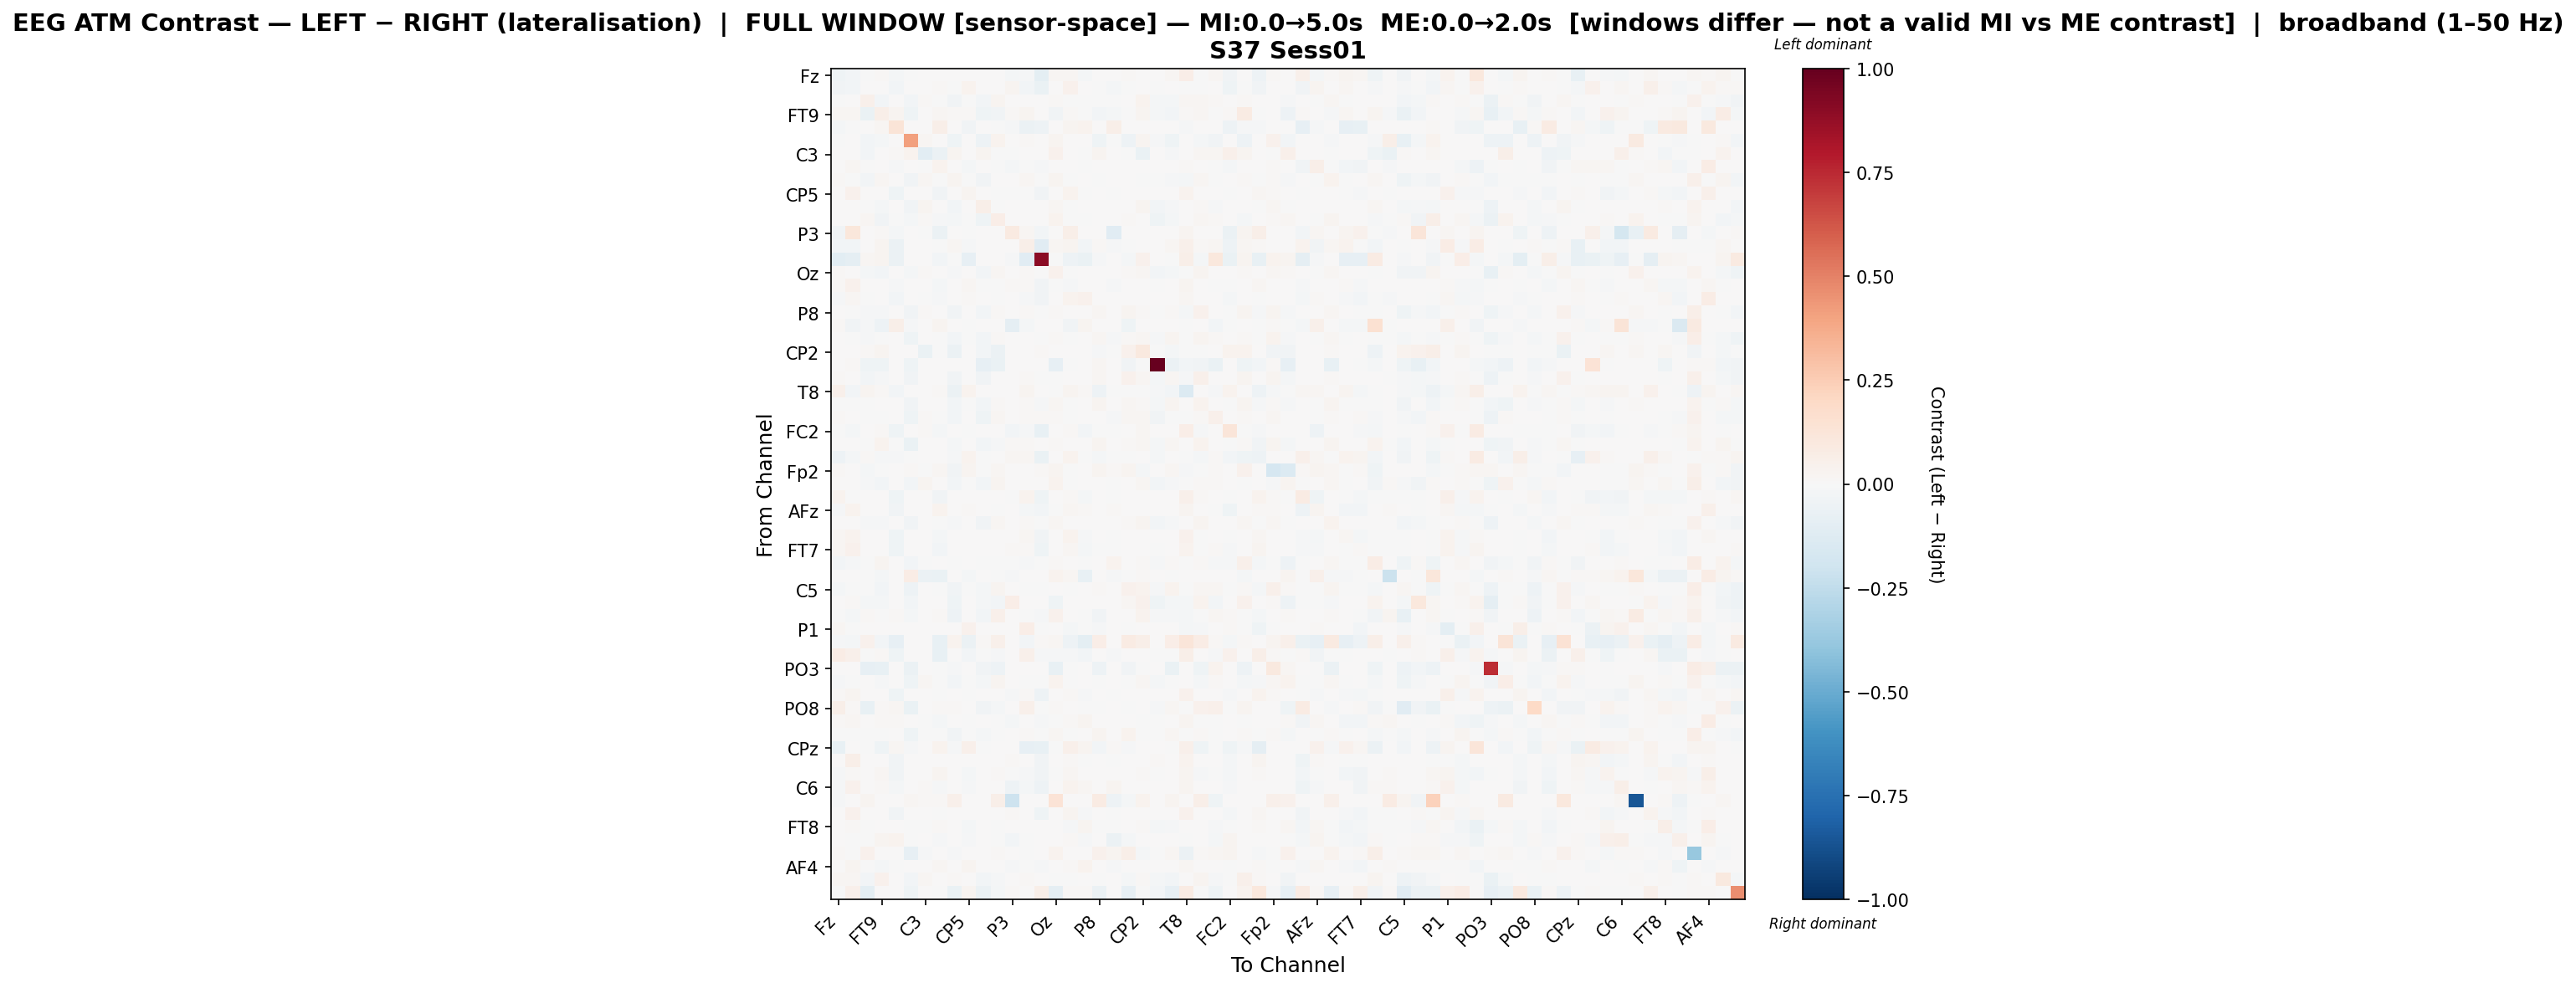

The data file committed next to this chart (first rows):
, Fz, F3, F7, FT9, FC5, FC1, C3, T7, TP9, CP5, CP1, Pz, P3, P7, O1, Oz, O2, P4, P8, TP10, CP6, CP2, Cz
Fz, -0.03967, -0.02493, -0.006012, 0.01145, -0.02237, -0.005336, 0.0, 0.0008118, 0.006033, 0.004583, 0.0, 0.0, -0.01913, -0.01033, -0.09579, 0.0225, 0.02026, -0.01726, 0.005825, 0.007765, 0.01207, 0.003144, 0.0001199
F3, -0.03607, -0.02566, 0.004487, 0.004267, -0.02711, 0.0, 0.0, 0.009387, -0.004503, 0.03478, 0.0, 0.0, 0.02596, -0.03029, -0.06653, 0.0, 0.04176, 0.006742, -0.004512, -0.01752, -0.001974, 0.0, -0.0008781
F7, -0.002624, 0.004788, 0.05246, -0.02659, 0.0, -0.03076, 0.009947, -0.0006805, -0.0375, -5.206121648327546e-05, -0.02532, 0.03125, 0.0, 0.0, 0.001611, 0.01058, -5.206121648327546e-05, -0.0002298, -0.002168, -0.003788, 0.003438, 0.03446, -0.01864
FT9, 0.0226, 0.017, -0.06284, 0.05638, 0.02756, -0.04547, 0.0, 0.01798, 0.01093, 0.0112, -0.04359, -0.03149, 0.007921, 0.02931, 0.006005, -0.03439, 0.0113, -0.001156, -0.02546, -0.02086, -0.006298, 0.02957, -0.02283
FC5, -0.0208, -0.005438, 0.0, 0.02014, 0.1322, 0.0, 0.005938, 0.05642, 0.0, -0.03481, 0.0, -0.0005638, -0.01143, -0.05596, -0.04949, 0.0, 0.02841, 0.03882, 0.0, 0.05621, 0.0, 0.0, 0.0
FC1, -0.004037, 0.0002762, -0.02352, -0.02196, 0.0, 0.4139, 0.01712, 0.0, -0.04563, 0.0, -0.04956, 0.03463, 0.0, 0.015, 0.0, 0.03045, 0.0002762, 0.0, -0.04393, -0.007181, -0.05221, 0.03042, -0.01549
C3, 0.0, 0.0, -0.02485, 0.0, 0.01259, 0.03435, -0.1056, -0.05877, 0.02759, 0.0, 0.02369, -0.006263, -0.0053, 0.0, 0.0, 0.04524, 0.0, -0.005653, 0.02838, 0.0, -0.003792, -0.0634, 0.0
T7, 0.0003618, 0.01876, -0.001228, 0.005908, -0.01166, 0.0, -0.006544, 0.03314, 0.0, -0.02281, 0.004982, -0.006539, -0.01779, -0.00421, -0.01524, 0.0007693, 0.005123, -0.003152, 0.0, 0.007361, 0.0, 0.0003709, 0.0
TP9, 0.00921, -0.00282, -0.02843, 0.01727, 0.0, -0.03855, 0.01661, -5.610376554613959e-05, 0.02632, -5.610376554613959e-05, -0.03133, 0.00353, 0.0, 0.01788, -0.00177, 0.02876, -8.812240472451403e-06, 0.0, -0.003728, 0.0, 0.00328, -0.000327, -0.006277
CP5, 0.001733, 0.03957, 0.0, 0.006307, -0.03966, 0.0, 0.0, -0.032, 0.0, 0.02771, 0.0, -3.45018579615669e-05, -0.005596, -0.003465, -0.03768, 0.0, 0.0375, -0.002151, 0.0, -0.004096, 0.0, 0.0, 0.0
CP1, 0.0, 0.0, -0.004701, -0.02157, 0.0, -0.03813, 0.02791, 0.007164, -0.02844, 0.0, 0.05521, -0.001638, 0.0, 0.0, 0.0, 0.01708, -0.004588, 0.0, 0.003431, 0.0, 0.004811, 0.02986, -0.02963
Pz, 0.0, 0.0, 0.01965, -0.03804, -0.0007963, -0.02103, 0.01231, -0.0135, -0.01878, -0.0002033, -0.03937, 0.06431, 0.0, 0.0, 0.0, 0.03145, -0.00561, -0.002372, 0.006874, 0.0, 0.008741, 0.006316, -0.04606
P3, -0.03322, 0.1157, 0.0, 0.012, -0.02302, 0.0, -0.001584, -0.05958, 0.0, -0.006455, 0.0, 0.0, 0.09351, 0.01904, -0.03061, 0.0, 0.05884, 0.007038, 0.0, -0.1152, 0.0, 0.0, 0.0
P7, -0.02671, -0.02792, 0.0001106, 0.02365, -0.05833, 0.004974, 0.0, -0.007733, 0.01943, -0.01231, 0.0, 0.0001106, 0.002491, 0.06085, -0.1096, 0.01993, 0.02451, -0.02801, 0.01399, -0.01349, -0.001553, 0.0, 0.0001106
O1, -0.1092, -0.08729, 0.01696, 0.02942, -0.05561, 0.0, 0.0, -0.02379, -0.001669, -0.08011, 0.0, 0.0, -0.01535, -0.1139, 0.9036, -0.00135, -0.05186, -0.06979, -0.01399, 0.0, -0.01717, 0.04111, 0.0
Oz, 0.01268, 3.4205385379314766e-05, -0.01672, -0.02405, 0.0, -0.02191, 0.01404, 0.00082, -0.01061, 0.0, -0.02918, 0.02157, 0.0, 0.01188, -0.0005128, 0.04423, -0.0002588, 0.0, 0.005201, 0.0, 0.008479, 0.02202, -0.03103
O2, 0.009605, 0.04046, 0.0, 0.006826, -0.008999, 0.0, 0.0, -0.0195, 0.0, 0.02175, -0.005599, -0.003324, 0.009624, 0.01359, -0.0313, -0.0002777, -0.01417, 0.007793, 0.0, -0.01414, 0.0, 0.0, -0.003375
P4, -0.01034, 0.02077, -0.0001664, 0.0008598, -0.02723, 0.0, -0.0005657, -0.01187, 0.0, 0.007999, 0.0, -0.001098, 0.0008341, -0.01334, -0.03369, 0.0, 0.03403, 0.04539, 0.0, 0.00337, 0.0, 0.0, 0.0
P8, 0.005389, -0.002571, -0.013, -0.01267, 0.0, -0.03694, 0.008424, 0.0, -0.03348, 0.0, -0.02421, 0.008486, 0.0, 0.008663, -0.005164, 0.01503, 3.0822740400964806e-05, 0.0, 0.01682, 0.0, 0.02411, 0.01207, -0.006062
TP10, 0.01129, -0.03324, -0.01457, -0.04871, 0.06218, -0.01192, 0.0, 0.02731, 0.0, -0.00661, 0.0, 0.0, -0.09243, -0.02064, 0.0, 0.0, -0.03273, 0.02444, 0.0, 0.006802, -0.04461, 0.0, 0.0
CP6, 0.007277, -0.001218, -0.01197, -0.005892, 0.0, -0.04172, 0.000844, -5.64044862551647e-05, -0.02698, -5.64044862551647e-05, -0.02524, 0.008844, 0.0, 0.002001, -0.007246, 0.0132, -2.2909489737372367e-05, 0.0, 0.01879, -0.01274, 0.01514, 0.0221, -0.0151
CP2, 0.00362, 0.0, 0.009282, 0.03097, 0.0, 0.006956, -0.06719, -0.0005995, -0.05727, 0.0, -0.03091, -0.06129, 0.0, 0.0, 0.009161, 0.002243, 0.0, 0.0, -0.008631, -0.0001365, 0.041, 0.09935, -0.00355
Cz, 0.0, 0.01046, -0.04497, -0.03959, 0.0, -0.04144, 0.0, 0.0, 0.002326, 0.0, -0.07916, -0.0672, 0.0, 0.0, 0.0, -0.08557, -0.0002118, 0.0, 0.01701, 0.0, -0.03761, -0.003119, 1.0
C4, 0.01304, 3.8341621013927434e-05, -0.02402, -0.01448, 0.0, -0.03594, 0.004142, 0.0, -0.03278, 0.0, -0.03389, 0.0006886, 0.0, 0.01205, -0.0009733, -0.001516, 3.8341621013927434e-05, 0.0, 0.0199, 0.0, 0.04233, 0.01798, -0.01932
T8, 0.04889, -0.02582, 0.02899, 0.009169, -0.02403, 0.0, 0.0, 0.009938, -0.05498, 0.03672, 0.0, 0.0, 0.007704, 0.02443, 0.0028, -0.00525, 0.02681, 0.01228, -0.05305, -0.007072, -0.00679, -0.00098, -0.01443
FT10, -0.0007072, -0.001748, -0.005354, 0.005615, 0.001709, -0.03249, 0.006209, 0.0005716, -0.0272, -5.8160760342895286e-05, -0.02566, 0.01116, 0.0, 0.009711, -0.009934, 0.02175, -2.8172900332002322e-05, 0.0, 0.02621, 0.0, 0.02094, 0.01332, -0.01635
FC6, 0.01209, 0.002708, -0.002498, -0.00707, 0.0, -0.04156, 0.009329, -0.001273, -0.03055, 0.0, -0.04306, 0.01762, 0.0, 0.01145, 0.01359, 0.01503, -0.0005754, 0.0, 0.00365, -0.00873, 0.0201, 0.02319, -0.03192
FC2, -0.006393, -0.01914, 0.0, 0.009325, -0.04443, 0.0, 0.01495, -0.02024, 0.0, -0.00237, 0.0, 0.0, -0.02622, -0.008028, -0.07543, 0.0, 0.01443, -0.02858, -0.001943, -0.001683, 0.001484, 0.02276, 0.0001366
F4, 0.0009399, 0.003318, -0.003982, 0.03776, -0.007705, -0.06447, 0.007226, 0.0, -0.02307, 0.0, -0.02874, -0.009993, 0.008568, 0.01298, 0.00108, 0.00891, 4.8308246648155464e-05, 0.0, 0.02369, 0.0, 0.01215, 0.01696, -0.01986
F8, -0.05086, -0.01816, 0.009556, -0.01008, -0.01285, -0.006251, 0.0, 0.002052, -0.008392, 0.03387, -0.000247, 0.0, 0.01758, 0.01954, -0.06355, 0.0, 0.03419, -0.00714, -0.02184, -0.003416, -0.007302, 0.001026, -0.01703
Fp2, 0.01259, 0.0, -0.01673, -0.0002344, 0.0, 0.01216, -0.002422, 0.01924, -0.03596, 0.02863, -0.007723, 0.01665, 0.0, 0.0, 0.007952, 0.02886, -0.0002173, 0.0, 0.02791, 0.0124, 0.03097, -0.01805, 0.003288
AF7, 0.0, 0.0, -0.01126, -0.02839, 0.0, -0.03114, 0.02614, 0.006003, -0.02981, -5.872311920581625e-05, -0.02759, 0.02893, 0.0, 0.0, 0.003657, 0.03818, -5.872311920581625e-05, 0.0, 0.001583, -0.0008028, 0.002441, 0.01953, -0.02709
AF3, 0.03437, -0.0003641, 0.0, 0.007494, -0.04597, 0.0, 0.0, -0.03385, 0.0, 0.006607, 0.0, 0.0, -0.007326, 0.03343, -0.04366, 0.001698, 0.008641, -0.01718, 0.006262, -0.004498, 0.004743, 0.0, 7.725737693581947e-05
AFz, -0.01213, 0.03496, 0.0, 0.0, -0.03579, 0.0, 0.0, 0.03332, 0.0, 0.01275, 0.0, -0.002507, 0.003079, -0.01981, -0.029, -0.0006529, 0.02174, 0.01028, 0.0, 0.0122, 0.0, 0.0, 0.0
F1, 0.005595, 3.011190317616921e-05, -0.01052, -0.008947, 0.0, -0.03201, 0.006804, -0.0001051, -0.01498, 0.0, -0.0356, 0.01991, 0.0, 0.01038, -0.001064, 0.01902, 3.011190317616921e-05, 0.0, 0.006215, 0.0, 0.0153, 0.0244, -0.02354
F5, 0.016, 0.03857, 0.0, 0.007163, -0.04178, 0.0, 0.0, -0.02334, 0.0, 0.004041, 0.0, 0.0, 0.002734, 0.02338, -0.03432, 0.0, 0.03217, -0.01125, 0.0, -0.003319, 0.0, 0.0, 6.50725362460092e-05
FT7, 0.01624, 0.03957, 0.005153, 0.003391, -0.04031, 0.0, 0.0, -0.02947, 0.0, 0.007754, 0.0, 0.0, 0.008128, 0.01195, -0.0396, 0.0, 0.02236, -0.02184, -0.0006226, -0.003404, 0.003009, 0.0, -0.000196
FC3, -0.02903, -0.009997, -0.004382, 0.02652, 0.004334, -0.02505, -0.00335, 0.0, -0.001258, 0.0, -0.001858, -0.001017, -0.001538, -0.01243, -0.002393, 0.01061, 5.2858692719255405e-05, -0.00184, 0.003569, 0.03616, 0.002869, 0.00909, -0.01126
C1, 0.0, 0.0004001, -0.006421, -0.02063, 0.005121, 0.07454, -0.05736, -0.06901, 0.002134, -0.02223, 0.0004305, -0.002107, -0.014, 0.0, 0.0, 0.03597, 0.02087, -0.07473, 0.003868, -0.008568, -0.004862, 0.01385, 0.0
C5, -0.0167, -0.005867, -0.0009192, -0.02909, 0.0, -0.05022, 0.003385, -5.754356981624626e-05, -0.03379, -5.754356981624626e-05, -0.01598, 0.0265, 0.0009591, -0.001933, -0.004526, 0.004142, -5.754356981624626e-05, 0.0, 0.008955, 0.0, 0.03978, 0.03262, -0.01459
TP7, 0.0, 0.009019, -0.02098, -0.01855, 0.005214, -0.03098, 0.0, 0.005214, -0.04024, 0.0, -0.01853, -0.02912, 0.06893, 0.0, 0.0, -0.04369, 0.0, 0.00369, 0.0009518, 0.0, 0.01605, 0.04449, -0.04546
CP3, -0.003085, -0.01947, 0.01144, -0.00496, 0.008334, -0.01992, 0.006138, 0.00914, -0.05282, 0.0, -0.02772, 0.04695, 0.0, -0.0004407, -0.01554, 0.04652, 4.480543545828879e-05, -0.0001562, -0.0329, 0.003719, 0.0003072, 0.03241, -0.009124
P1, 0.0158, -0.006219, 0.0, 0.003355, 0.002815, 0.0, 0.0, 0.003444, 0.0, 0.04099, 0.0006283, 0.0, 0.004712, 0.06618, -0.005652, 0.0, -0.01841, -0.002191, -0.008709, 0.002787, -0.001241, 0.0, 0.0
P5, -0.01389, -0.02179, 0.03909, -0.025, -0.07922, 0.0, 0.0, -0.07104, 0.0313, -0.05993, 0.01396, 0.05011, 0.0, -0.02787, 0.01492, 0.02022, -0.05346, -0.09587, 0.07001, 0.0, 0.08065, 0.0622, 0.0
PO7, 0.07249, 0.04777, -0.001536, 0.01175, -0.03923, 0.0, 0.0, -0.07045, 0.0, -0.03067, -0.001397, -0.01329, 0.002225, 0.05201, -0.015, -0.007868, -0.01509, -0.02969, 0.0, -0.01523, 0.0, 0.0001856, -0.006994
PO3, 0.0, 0.0, -0.07927, -0.07216, 0.0, -0.05502, 0.0, -0.004192, -0.01535, 0.0, -0.03353, -0.0479, 0.0, 0.0, 0.0, -0.07198, -0.006248, 0.0, -0.04724, 0.0, -0.03489, -0.002969, 0.001602
POz, -0.01106, -0.001404, 0.00505, -0.01449, 0.0, -0.04492, 0.01768, -5.846469742593478e-05, -0.03002, -5.846469742593478e-05, -0.02188, 0.03064, 0.0, -0.003742, -0.007654, 0.03135, -5.846469742593478e-05, 0.0, -0.007292, 0.0, -0.003842, 0.01793, -0.01787
PO4, 0.01457, 0.02947, 0.0, 0.007022, -0.04525, 0.0, 0.0, -0.007377, 0.0, -0.0072, 0.0, 0.0, -0.01164, 0.009243, -0.0477, 0.0, 0.009668, -0.01254, 0.0032, -0.00318, 0.004232, 0.0, 7.239491414113947e-05
PO8, 0.05502, 0.01073, -0.07143, 0.009763, 0.01678, -0.06526, 0.0, 0.01183, 0.01103, 0.0, -0.03151, -0.01701, 0.0, 0.04928, -0.006154, 0.0155, 0.0, -0.006553, -0.005501, 0.0, -0.005279, 0.00694, -0.01547
P6, 0.01102, 0.01685, 0.0005139, 0.0121, 0.01345, 0.0, -0.007495, -0.02226, 0.0, -0.005462, 0.006063, -0.00631, -0.01568, 0.005214, -0.01484, -0.002947, 0.01344, 0.02572, 0.0, 0.001116, 0.0, -0.0009621, -0.005294
P2, -0.002043, -0.000272, -0.007401, -0.001912, 0.0, -0.04102, -0.003553, -0.001924, -0.03771, -6.530845118016887e-05, -0.01648, -0.002041, 0.0, 0.009008, -0.004494, 0.02277, -6.530845118016887e-05, 0.0, 0.02792, 0.0, 0.03364, -0.001491, -0.004003
CPz, -0.07368, 0.005091, -0.005176, -0.03918, 0.01923, -0.01474, 0.0, 0.03248, -0.012, 0.05243, -0.0005284, 0.0, 0.0, -0.07924, -0.07605, -0.0005961, 0.05361, 0.0311, -0.02615, 0.01054, -0.008848, 0.0, 0.0
CP4, 0.0008245, 0.05963, 0.0, 0.004032, -0.03292, 0.0, 0.0, 0.007349, 0.0, 0.007344, 0.0, 0.0, 0.008754, 0.004537, -0.03533, 0.0, 0.01508, -0.0003955, 0.0, -0.007363, 0.0, 0.0, 0.009701
TP8, -0.008609, 0.01163, 0.001291, 0.02119, -0.03216, 0.0, 0.0, 0.02503, 0.0, -0.02301, 0.0, 0.008562, -0.005801, -0.01223, -0.03664, -0.0002462, 0.01813, 0.005723, 0.0, 0.005967, 0.0, 0.009384, -0.00119
C6, -0.01462, 0.04089, 0.0, 0.01477, -0.02256, 0.0, 0.01128, -0.0137, 0.0, -0.01559, 3.772377846617692e-05, 0.0008676, -0.05283, -0.01629, -0.04807, 0.0, 0.03211, 0.01828, 0.0, 0.02783, 0.0, 0.0, 0.0
C2, -0.008706, 0.0, 0.02669, 0.0, 0.0, 0.02111, 0.01241, 0.008475, 0.05169, 0.0, 0.0, 0.05786, -0.2099, 0.0, 0.0, 0.1353, 0.0, 0.0, 0.07883, -0.05272, -0.0181, 0.03269, 0.0
FC4, 0.006631, 0.04245, 0.0, 0.003053, -0.03592, 0.0, 0.0, -0.007698, 0.0, 0.003208, 0.0, 0.0, 0.01167, 0.004925, -0.03945, 0.0, 0.02362, -0.01113, 0.0, -0.002649, 0.0, 0.0, 0.0
FT8, 0.0, 0.01454, -0.0007457, 0.001985, 0.00724, -0.0006097, -1.3017577620199768e-05, 0.01047, 0.0001371, -0.01713, 0.007214, -0.0004537, 0.001142, 0.0, 0.001116, 0.004727, -0.007972, 0.02609, -0.0003838, -0.006944, 3.512800815294862e-05, 0.01247, -0.01724
F6, 0.00748, -0.003814, -0.003231, 0.02499, 0.03578, -0.007003, 0.006355, -0.01283, 0.0001438, -0.01223, 0.0, -0.002296, -0.02463, -0.001311, 0.001862, 0.0, 0.01368, -0.01299, 0.0, -0.05523, -0.01795, 0.0, 0.0
AF8, 0.01326, -0.00489, 0.0405, 0.006403, 0.0, -0.07908, -0.008119, 0.0, -0.009987, 0.0, 0.003137, 0.0107, 0.0001085, -0.007205, 0.0, 0.03155, 0.0, 0.0, 0.04431, 0.02434, 0.05549, -0.02103, -0.006264
... 3 more rows
